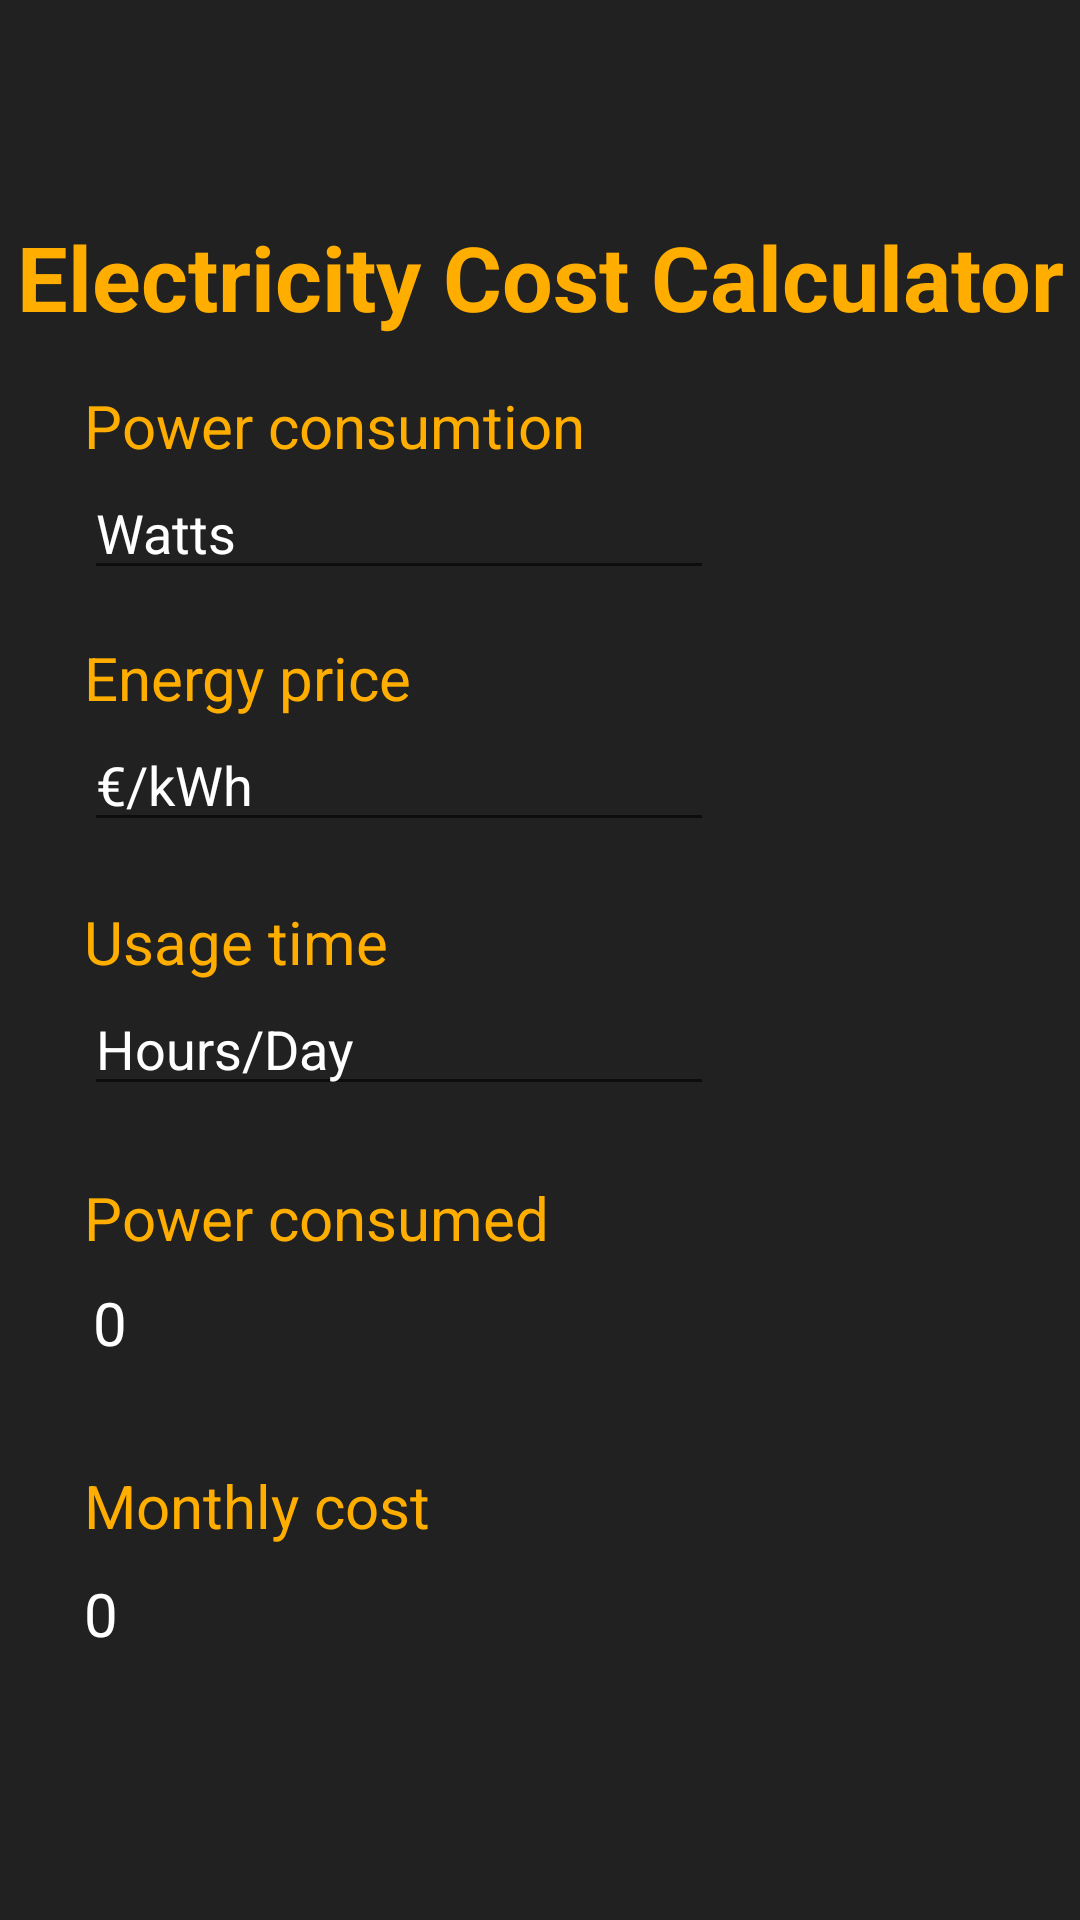

This screen was rendered from an Android layout file. Write that file and the resources it references.
<!-- AndroidManifest.xml: application theme Theme.EasyMiningApp -->
<!-- res/layout/activity_electricity_cost_calculator.xml -->
<?xml version="1.0" encoding="utf-8"?>
<androidx.constraintlayout.widget.ConstraintLayout xmlns:android="http://schemas.android.com/apk/res/android"
    xmlns:app="http://schemas.android.com/apk/res-auto"
    xmlns:tools="http://schemas.android.com/tools"
    android:layout_width="match_parent"
    android:layout_height="match_parent"
    tools:context=".ElectricityCostCalculator"
    android:background="#212121">

    <TextView
        android:id="@+id/fcost"
        android:layout_width="wrap_content"
        android:layout_height="wrap_content"
        android:layout_marginStart="28dp"
        android:layout_marginTop="376dp"
        android:text="Monthly cost"
        android:textSize="20dp"
        android:textColor="#FFAE00"
        app:layout_constraintStart_toStartOf="parent"
        app:layout_constraintTop_toBottomOf="@+id/textView5" />

    <TextView
        android:id="@+id/textView21"
        android:layout_width="wrap_content"
        android:layout_height="wrap_content"
        android:layout_marginStart="28dp"
        android:layout_marginTop="280dp"
        android:text="Power consumed"
        android:textSize="20dp"
        android:textColor="#FFAE00"
        app:layout_constraintStart_toStartOf="parent"
        app:layout_constraintTop_toBottomOf="@+id/textView5" />

    <EditText
        android:id="@+id/usage"
        android:layout_width="wrap_content"
        android:layout_height="wrap_content"
        android:ems="10"
        android:hint="Hours/Day"
        android:inputType="numberDecimal"        android:textColor="#fff"
        android:textColorHint="#fff"
        app:layout_constraintStart_toStartOf="@+id/textView20"
        app:layout_constraintTop_toBottomOf="@+id/textView20" />

    <TextView
        android:id="@+id/textView20"
        android:layout_width="wrap_content"
        android:layout_height="wrap_content"
        android:layout_marginStart="28dp"
        android:layout_marginTop="188dp"
        android:text="Usage time"
        android:textSize="20dp"
        android:textColor="#FFAE00"
        app:layout_constraintStart_toStartOf="parent"
        app:layout_constraintTop_toBottomOf="@+id/textView5" />

    <EditText
        android:id="@+id/pricekwh"
        android:layout_width="wrap_content"
        android:layout_height="wrap_content"
        android:ems="10"
        android:hint="€/kWh"
        android:inputType="numberDecimal"
        android:textColor="#fff"
        android:textColorHint="#fff"
        app:layout_constraintStart_toStartOf="@+id/textView19"
        app:layout_constraintTop_toBottomOf="@+id/textView19" />

    <TextView
        android:id="@+id/textView19"
        android:layout_width="wrap_content"
        android:layout_height="wrap_content"
        android:layout_marginStart="28dp"
        android:layout_marginTop="100dp"
        android:text="Energy price"
        android:textSize="20dp"
        android:textColor="#FFAE00"
        app:layout_constraintStart_toStartOf="parent"
        app:layout_constraintTop_toBottomOf="@+id/textView5" />

    <TextView
        android:id="@+id/textView5"
        android:layout_width="wrap_content"
        android:layout_height="wrap_content"
        android:layout_marginTop="72dp"
        android:text="Electricity Cost Calculator"
        android:textSize="30dp"
        android:textColor="#FFAE00"
        android:textStyle="bold"
        app:layout_constraintEnd_toEndOf="parent"
        app:layout_constraintStart_toStartOf="parent"
        app:layout_constraintTop_toTopOf="parent" />

    <TextView
        android:id="@+id/textView10"
        android:layout_width="wrap_content"
        android:layout_height="wrap_content"
        android:layout_marginStart="28dp"
        android:layout_marginTop="16dp"
        android:text="Power consumtion"
        android:textSize="20dp"
        android:textColor="#FFAE00"
        app:layout_constraintStart_toStartOf="parent"
        app:layout_constraintTop_toBottomOf="@+id/textView5" />

    <EditText
        android:id="@+id/watts"
        android:layout_width="wrap_content"
        android:layout_height="wrap_content"
        android:ems="10"
        android:hint="Watts"
        android:inputType="numberDecimal"
        android:textColor="#fff"
        android:textColorHint="#fff"
        app:layout_constraintStart_toStartOf="@+id/textView10"
        app:layout_constraintTop_toBottomOf="@+id/textView10" />

    <TextView
        android:id="@+id/powerConsumed"
        android:layout_width="wrap_content"
        android:layout_height="wrap_content"
        android:layout_marginStart="3dp"
        android:layout_marginTop="8dp"
        android:text="0"
        android:textSize="20dp"
        android:textColor="#fff"
        android:textColorHint="#fff"
        app:layout_constraintStart_toStartOf="@+id/textView21"
        app:layout_constraintTop_toBottomOf="@+id/textView21" />

    <TextView
        android:id="@+id/cost"
        android:layout_width="wrap_content"
        android:layout_height="wrap_content"
        android:layout_marginTop="9dp"
        android:text="0"
        android:textSize="20dp"
        android:textColor="#fff"
        android:textColorHint="#fff"
        app:layout_constraintStart_toStartOf="@+id/fcost"
        app:layout_constraintTop_toBottomOf="@+id/fcost" />

</androidx.constraintlayout.widget.ConstraintLayout>
<!-- resources referenced by this layout -->
<resources>
  <style name="Theme.EasyMiningApp" parent="Theme.MaterialComponents.DayNight.NoActionBar">
          
          <item name="colorPrimary">@color/purple_500</item>
          <item name="colorPrimaryVariant">@color/purple_700</item>
          <item name="colorOnPrimary">@color/white</item>
          
          <item name="colorSecondary">@color/teal_200</item>
          <item name="colorSecondaryVariant">@color/teal_700</item>
          <item name="colorOnSecondary">@color/black</item>
          
          <item name="android:statusBarColor" tools:targetApi="l">?attr/colorPrimaryVariant</item>
          
      </style>
  <!-- not gathered from this repository: default colours our renderer supplied (Android Studio template values) -->
  <color name="purple_500">#FF6200EE</color>
  <color name="purple_700">#FF3700B3</color>
  <color name="teal_200">#FF03DAC5</color>
  <color name="teal_700">#FF018786</color>
  <color name="black">#FF000000</color>
  <color name="white">#FFFFFFFF</color>
</resources>
